The GitHub repository Bangsenjata/AI-Detect-FruitVegetable contains a labelled image folder "datasets" with 11 categories: Brokoli, Terong, Wortel, anggur, apel, brokoli, jeruk, manggis, pisang, terong, wortel. Examples follow, each with its label.

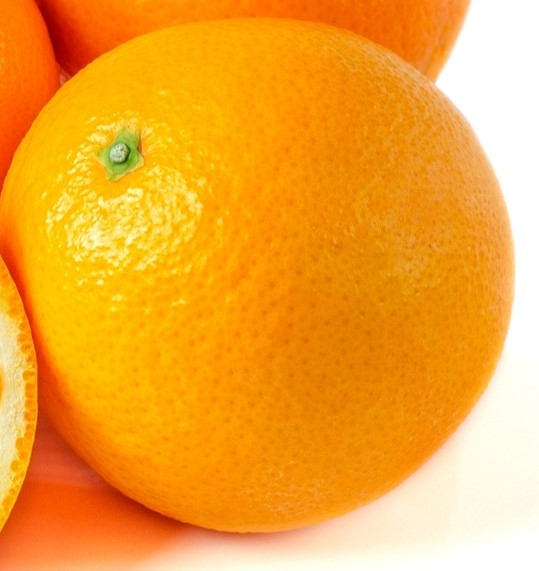
Label: jeruk

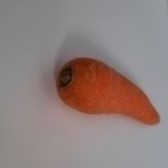
Label: wortel

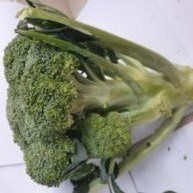
Label: Brokoli

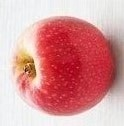
Label: apel

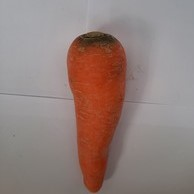
Label: Wortel

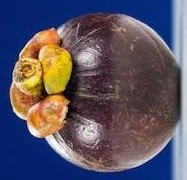
Label: manggis
